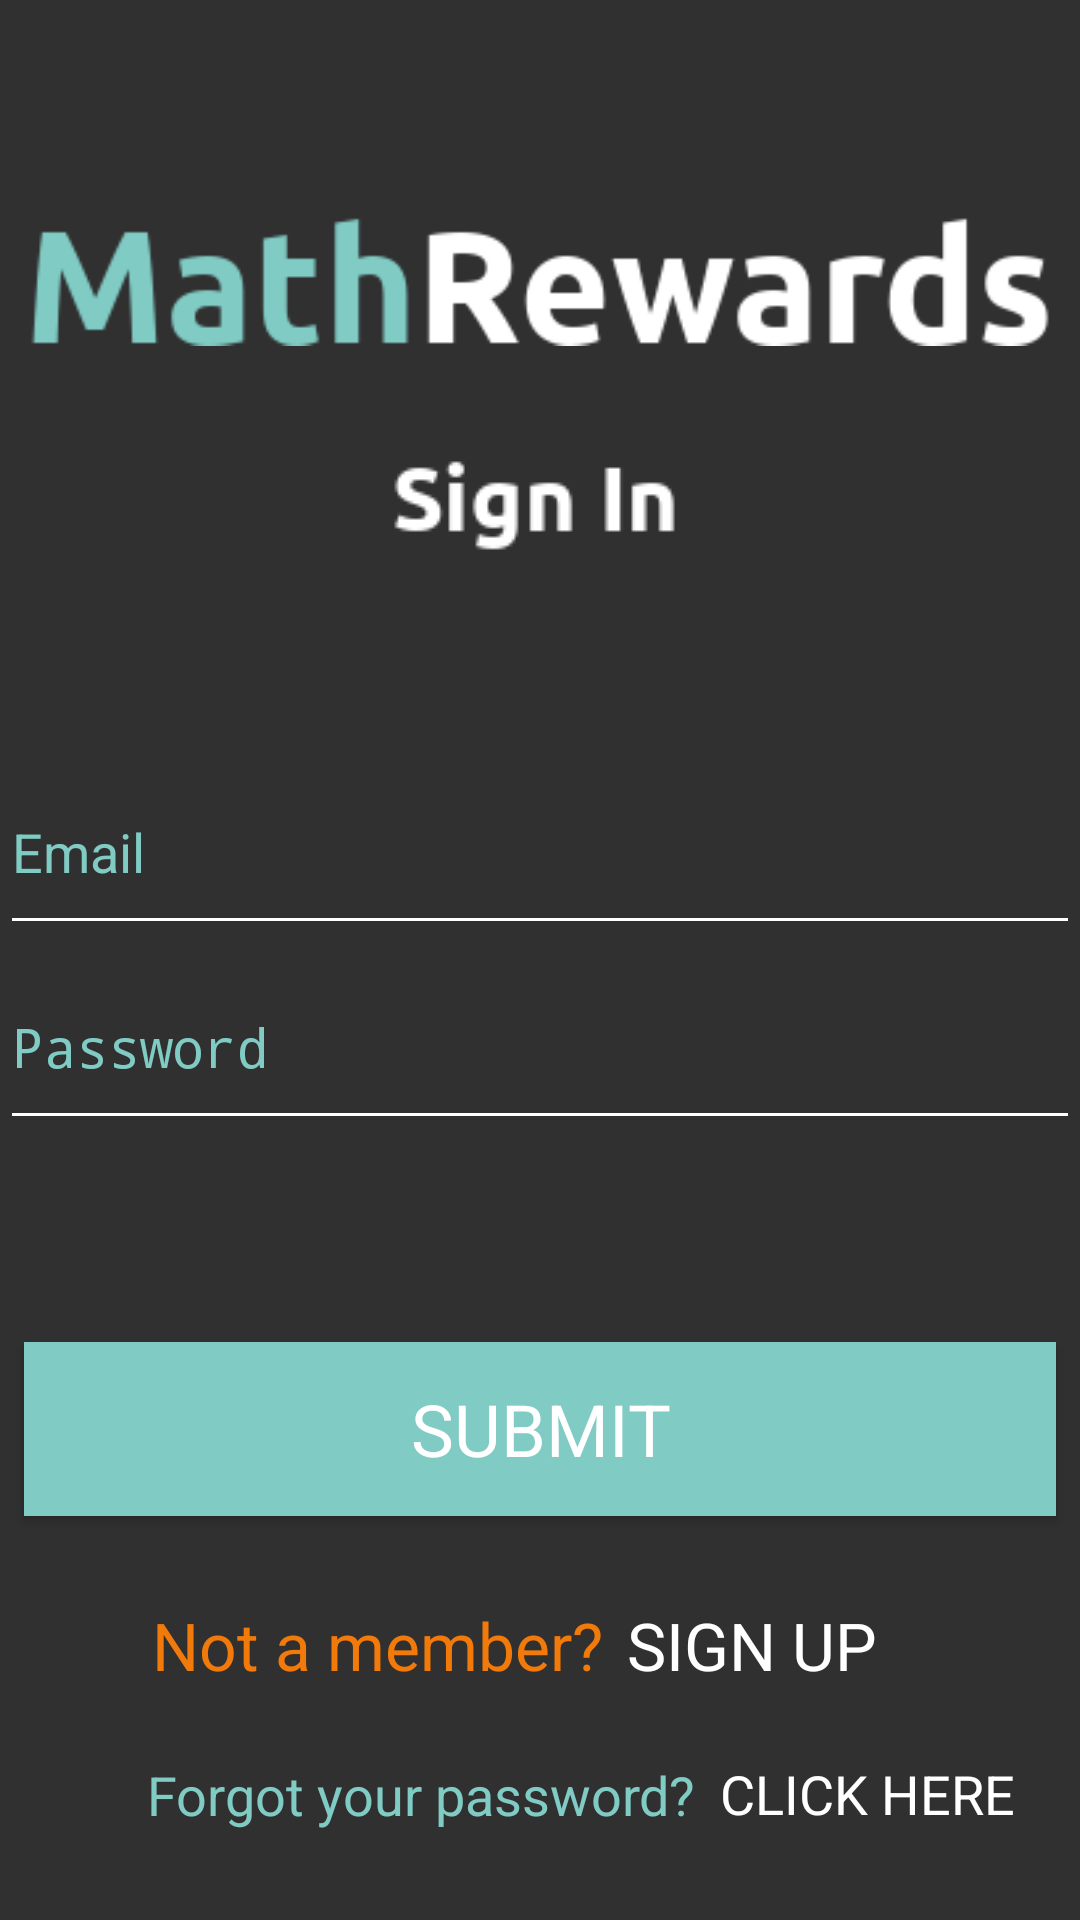

Write the Android layout XML for this screen, with the resource values it uses.
<!-- AndroidManifest.xml: application theme AppTheme -->
<!-- res/layout/activity_login.xml -->
<?xml version="1.0" encoding="utf-8"?>
<android.support.constraint.ConstraintLayout xmlns:android="http://schemas.android.com/apk/res/android"
    xmlns:app="http://schemas.android.com/apk/res-auto"
    xmlns:tools="http://schemas.android.com/tools"
    android:layout_width="match_parent"
    android:layout_height="match_parent"
    android:orientation="vertical"
    tools:context=".LoginActivity">

    <android.support.constraint.ConstraintLayout
        android:id="@+id/login_button_layout"
        android:layout_width="0dp"
        android:layout_height="208dp"
        android:background="?android:attr/colorBackground"
        app:layout_constraintBottom_toBottomOf="parent"
        app:layout_constraintEnd_toEndOf="parent"
        app:layout_constraintHorizontal_bias="0.0"
        app:layout_constraintStart_toStartOf="parent"
        app:layout_constraintTop_toBottomOf="@+id/login_field_layout">

        <Button
            android:id="@+id/button_login"
            android:layout_width="0dp"
            android:layout_height="58dp"
            android:layout_marginStart="8dp"
            android:layout_marginEnd="8dp"
            android:background="?android:attr/colorAccent"
            android:text="@string/submit"
            android:onClick="submit"
            android:textColor="@android:color/white"
            android:textSize="24sp"
            android:typeface="sans"
            app:layout_constraintBottom_toBottomOf="parent"
            app:layout_constraintEnd_toEndOf="parent"
            app:layout_constraintHorizontal_bias="0.0"
            app:layout_constraintStart_toStartOf="parent"
            app:layout_constraintTop_toTopOf="parent"
            app:layout_constraintVertical_bias="0.115" />

        <TextView
            android:id="@+id/not_a_member"
            android:layout_width="wrap_content"
            android:layout_height="wrap_content"
            android:layout_marginStart="8dp"
            android:layout_marginTop="8dp"
            android:layout_marginEnd="8dp"
            android:layout_marginBottom="8dp"
            android:onClick="notAMember"
            android:text="@string/not_a_member"
            android:textColor="?android:attr/colorActivatedHighlight"
            android:textSize="22sp"
            app:layout_constraintBottom_toBottomOf="parent"
            app:layout_constraintEnd_toEndOf="parent"
            app:layout_constraintHorizontal_bias="0.221"
            app:layout_constraintStart_toStartOf="parent"
            app:layout_constraintTop_toTopOf="parent"
            app:layout_constraintVertical_bias="0.588" />

        <TextView
            android:id="@+id/forgot_password"
            android:layout_width="wrap_content"
            android:layout_height="wrap_content"
            android:layout_marginStart="8dp"
            android:layout_marginTop="8dp"
            android:layout_marginEnd="8dp"
            android:layout_marginBottom="8dp"
            android:text="@string/forgot_your_password"
            android:textColor="?android:attr/colorAccent"
            android:textSize="18sp"
            app:layout_constraintBottom_toBottomOf="parent"
            app:layout_constraintEnd_toEndOf="parent"
            app:layout_constraintHorizontal_bias="0.255"
            app:layout_constraintStart_toStartOf="parent"
            app:layout_constraintTop_toBottomOf="@+id/not_a_member"
            app:layout_constraintVertical_bias="0.428" />

        <TextView
            android:id="@+id/not_a_member_signup"
            android:layout_width="wrap_content"
            android:layout_height="wrap_content"
            android:layout_marginStart="8dp"
            android:layout_marginTop="8dp"
            android:layout_marginEnd="8dp"
            android:layout_marginBottom="8dp"
            android:onClick="notAMember"
            android:text="@string/sign_up"
            android:textColor="@android:color/white"
            android:textSize="22sp"
            app:layout_constraintBottom_toBottomOf="parent"
            app:layout_constraintEnd_toEndOf="parent"
            app:layout_constraintHorizontal_bias="0.0"
            app:layout_constraintStart_toEndOf="@+id/not_a_member"
            app:layout_constraintTop_toTopOf="parent"
            app:layout_constraintVertical_bias="0.588" />

        <TextView
            android:id="@+id/forgot_password_click_here"
            android:layout_width="wrap_content"
            android:layout_height="wrap_content"
            android:layout_marginStart="8dp"
            android:layout_marginTop="8dp"
            android:layout_marginEnd="8dp"
            android:layout_marginBottom="8dp"
            android:text="@string/click_here"
            android:textColor="@android:color/white"
            android:textSize="18sp"
            app:layout_constraintBottom_toBottomOf="parent"
            app:layout_constraintEnd_toEndOf="parent"
            app:layout_constraintHorizontal_bias="0.0"
            app:layout_constraintStart_toEndOf="@+id/forgot_password"
            app:layout_constraintTop_toTopOf="parent"
            app:layout_constraintVertical_bias="0.88" />
    </android.support.constraint.ConstraintLayout>

    <android.support.constraint.ConstraintLayout
        android:id="@+id/login_field_layout"
        android:layout_width="0dp"
        android:layout_height="212dp"
        android:layout_marginTop="16dp"
        android:background="?android:attr/colorBackground"
        app:layout_constraintEnd_toEndOf="parent"
        app:layout_constraintHorizontal_bias="0.0"
        app:layout_constraintStart_toStartOf="parent"
        app:layout_constraintTop_toBottomOf="@+id/login_message_layout">

        <EditText
            android:id="@+id/login_email_field"
            android:layout_width="0dp"
            android:layout_height="65dp"
            android:layout_marginTop="8dp"
            android:backgroundTint="@android:color/white"
            android:ems="10"
            android:hint="@string/email"
            android:inputType="textEmailAddress"
            android:textColor="@color/colorPrimary"
            android:textColorHint="?android:attr/colorAccent"
            android:typeface="sans"
            app:layout_constraintBottom_toTopOf="@+id/login_password_field"
            app:layout_constraintEnd_toEndOf="parent"
            app:layout_constraintHorizontal_bias="0.0"
            app:layout_constraintStart_toStartOf="parent"
            app:layout_constraintTop_toTopOf="parent"
            app:layout_constraintVertical_bias="1.0"
            android:autofillHints="" />

        <EditText
            android:id="@+id/login_password_field"
            android:layout_width="0dp"
            android:layout_height="65dp"
            android:layout_marginBottom="48dp"
            android:backgroundTint="@android:color/white"
            android:ems="10"
            android:hint="@string/password"
            android:inputType="textPassword"
            android:textColor="@color/colorPrimary"
            android:textColorHint="?android:attr/colorAccent"
            android:typeface="sans"
            app:layout_constraintBottom_toBottomOf="parent"
            app:layout_constraintEnd_toEndOf="parent"
            app:layout_constraintHorizontal_bias="1.0"
            app:layout_constraintStart_toStartOf="parent"
            android:autofillHints="" />
    </android.support.constraint.ConstraintLayout>

<android.support.constraint.ConstraintLayout
android:id="@+id/login_message_layout"
android:layout_width="0dp"
android:layout_height="200dp"
android:background="?android:attr/colorBackground"
app:layout_constraintBottom_toBottomOf="parent"
app:layout_constraintEnd_toEndOf="parent"
app:layout_constraintHorizontal_bias="0.0"
app:layout_constraintStart_toStartOf="parent"
app:layout_constraintTop_toTopOf="parent"
app:layout_constraintVertical_bias="0.0">

    <ImageView
        android:id="@+id/mathrewards_logo"
        android:layout_width="0dp"
        android:layout_height="113dp"
        android:layout_marginStart="8dp"
        android:layout_marginTop="36dp"
        android:layout_marginEnd="8dp"
        android:layout_marginBottom="8dp"
        android:src="@drawable/mathrewardslogo"
        app:layout_constraintBottom_toTopOf="@+id/signup_substring"
        app:layout_constraintEnd_toEndOf="parent"
        app:layout_constraintHorizontal_bias="1.0"
        app:layout_constraintStart_toStartOf="parent"
        app:layout_constraintTop_toTopOf="parent"
        android:contentDescription="@string/todo" />

    <ImageView
        android:id="@+id/signup_substring"
        android:layout_width="wrap_content"
        android:layout_height="wrap_content"
        android:layout_marginBottom="16dp"
        android:src="@drawable/signin"
        app:layout_constraintBottom_toBottomOf="parent"
        app:layout_constraintEnd_toEndOf="parent"
        app:layout_constraintHorizontal_bias="0.498"
        app:layout_constraintStart_toStartOf="parent"
        android:contentDescription="TODO" />
</android.support.constraint.ConstraintLayout>

    </android.support.constraint.ConstraintLayout>
<!-- resources referenced by this layout -->
<resources>
  <color name="colorPrimary">#e9e9e9</color>
  <!-- drawable mathrewardslogo: png bitmap (drawable, 8338 bytes) -->
  <!-- drawable signin: png bitmap (drawable, 1490 bytes) -->
  <string name="click_here">CLICK HERE</string>
  <string name="email">Email</string>
  <string name="forgot_your_password">Forgot your password?</string>
  <string name="not_a_member">Not a member?</string>
  <string name="password">Password</string>
  <string name="sign_up">SIGN UP</string>
  <string name="submit">submit</string>
  <string name="todo">TODO</string>
  <style name="AppTheme" parent="android:Theme.Material">
          
      </style>
</resources>
